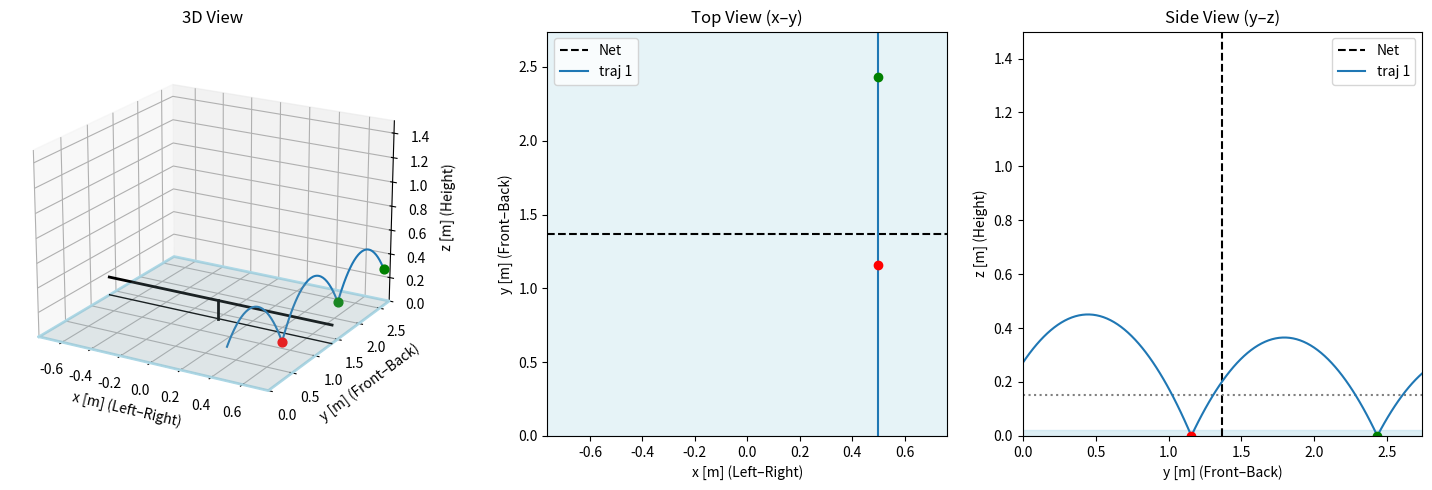

Recreate this plot in Python.
import numpy as np
import matplotlib.pyplot as plt
from mpl_toolkits.mplot3d import Axes3D
import time

g = 9.80665  # [m/s^2]

TABLE_LENGTH = 2.74
TABLE_WIDTH = 1.525
NET_Y = TABLE_LENGTH / 2
NET_HEIGHT = 0.1525

def find_bounce_time(z0, vz, restitution_power=0):
    a = -0.5 * g
    b = vz * (restitution_power ** restitution_power) if restitution_power > 0 else vz
    c = z0
    
    discriminant = b**2 - 4*a*c
    if discriminant < 0:
        return None
    
    t1 = (-b + np.sqrt(discriminant)) / (2*a)
    t2 = (-b - np.sqrt(discriminant)) / (2*a)
    
    valid_times = [t for t in [t1, t2] if t > 1e-9]
    return min(valid_times) if valid_times else None

def simulate_trajectory_analytical(v, theta, phi, robo_pos, restitution=0.9,max_bounce=3, y_limit=TABLE_LENGTH*2):
    vx0 = v * np.cos(theta) * np.sin(phi)
    vy0 = v * np.cos(theta) * np.cos(phi)
    vz0 = v * np.sin(theta)
    
    x0, y0, z0 = robo_pos
    
    xs, ys, zs = [], [], []
    bounces = []
    
    vx, vy, vz = vx0, vy0, vz0
    x, y, z = x0, y0, z0
    t_total = 0
    
    for bounce_num in range(max_bounce):
        t_bounce = find_bounce_time(z, vz, 0)
        
        if t_bounce is None or t_bounce > 10:
            break
        
        t_end = min(t_bounce, (y_limit - y) / vy if vy > 0 else 10)
        
        t_samples = np.linspace(0, t_end, max(int(t_end * 100), 10))
        
        x_traj = x + vx * t_samples
        y_traj = y + vy * t_samples
        z_traj = z + vz * t_samples - 0.5 * g * t_samples**2
        
        xs.extend(x_traj)
        ys.extend(y_traj)
        zs.extend(z_traj)
        
        x = x + vx * t_bounce
        y = y + vy * t_bounce
        z = 0
        t_total += t_bounce
        
        bounces.append((x, y))
        
        if y >= y_limit or z_traj[-1] > 3.0:
            break
        
        vz = -(vz - g * t_bounce) * restitution
    
    return np.array(xs), np.array(ys), np.array(zs), bounces


def evaluate_serve(v, theta, phi, robo_pos, target_my=None, target_oppo=None, mode="speed", target=None, mode_alpha=0.1):
    x, y, z, bounces = simulate_trajectory_analytical(v, theta, phi, robo_pos)
    BAD_SCORE = -10000.0
    SAFE_HEIGHT = 0.05

    if len(bounces) < 2:
        return BAD_SCORE
    for bx, by in bounces[:2]:
        if bx < -TABLE_WIDTH/2 or bx > TABLE_WIDTH/2:
            return BAD_SCORE
        if by < 0 or by > TABLE_LENGTH:
            return BAD_SCORE

    idx_net = np.argmin(np.abs(y - NET_Y))
    if z[idx_net] < NET_HEIGHT + SAFE_HEIGHT:
        return BAD_SCORE
    
    bounce1 = bounces[0]
    bounce2 = bounces[1]

    err1 = (bounce1[0] - target_my[0])**2 + (bounce1[1] - target_my[1])**2 if target_my else 0.0
    err2 = (bounce2[0] - target_oppo[0])**2 + (bounce2[1] - target_oppo[1])**2 if target_oppo else 0.0

    score = -(err1 + err2)
    if mode == "speed":
        if target is not None:
            score += -abs(v - target) * mode_alpha
    if mode == "angle":
        if target is not None:
            score += -abs(theta - target) * mode_alpha

    return score

def find_best_theta(v, phi, robo_pos, target_my, target_oppo, theta_min_deg=-60, theta_max_deg=60, steps=120, mode=None, target=None):
    best_theta = None
    best_score = -1e9

    thetas = np.linspace(np.deg2rad(theta_min_deg), np.deg2rad(theta_max_deg), steps)

    for theta in thetas:
        score = evaluate_serve(v, theta, phi, robo_pos, target_my, target_oppo, mode=mode, target=target)
        if score > best_score:
            best_score = score
            best_theta = theta

    return best_theta, best_score

def find_best_serve_params(v_list, robo_pos, target_my, target_oppo, mode="speed", target=10.0):
    best_v = None
    best_theta = None
    best_phi = None
    best_score = -1e9

    if target_oppo is not None:
        phi = np.arctan2(target_oppo[0] - robo_pos[0], target_oppo[1] - robo_pos[1])
    elif target_my is not None:
        phi = np.arctan2(target_my[0] - robo_pos[0], target_my[1] - robo_pos[1])
    else:
        phi = 0.0

    for v in v_list:
        theta, score = find_best_theta(v, phi, robo_pos, target_my, target_oppo,
                                        mode=mode, target=target)
        if score > best_score:
            best_score = score
            best_theta = theta
            best_phi = phi
            best_v = v

    return best_v, best_theta, best_phi, best_score

def draw_table_3d(ax):
    X = [-TABLE_WIDTH/2, TABLE_WIDTH/2, TABLE_WIDTH/2, -TABLE_WIDTH/2, -TABLE_WIDTH/2]
    Y = [0, 0, TABLE_LENGTH, TABLE_LENGTH, 0]
    Z = [0, 0, 0, 0, 0]
    ax.plot(X, Y, Z, color='lightblue', lw=2)
    ax.plot_surface(
        np.array([[-TABLE_WIDTH/2, TABLE_WIDTH/2], [-TABLE_WIDTH/2, TABLE_WIDTH/2]]),
        np.array([[0, 0], [TABLE_LENGTH, TABLE_LENGTH]]),
        np.zeros((2, 2)),
        color='lightblue', alpha=0.2
    )
    ax.plot([-TABLE_WIDTH/2, TABLE_WIDTH/2], [NET_Y, NET_Y], [NET_HEIGHT, NET_HEIGHT], 'k', lw=2)
    ax.plot([-TABLE_WIDTH/2, TABLE_WIDTH/2], [NET_Y, NET_Y], [0, 0], 'k', lw=1)
    ax.plot([0, 0], [NET_Y, NET_Y], [0, NET_HEIGHT], 'k', lw=2)

def plot_3views(trajectories):
    fig = plt.figure(figsize=(15, 5))
    gs = fig.add_gridspec(1, 3, width_ratios=[1.3, 1, 1])

    ax3d = fig.add_subplot(gs[0, 0], projection='3d')
    draw_table_3d(ax3d)
    for idx, tr in enumerate(trajectories, 1):
        ax3d.plot(tr["x"], tr["y"], tr["z"], label=f"traj {idx}")
        for j, (xb, yb) in enumerate(tr["bounces"]):
            ax3d.scatter(xb, yb, 0, color='r' if j == 0 else 'g', s=40)
    ax3d.set_xlabel("x [m] (Left–Right)")
    ax3d.set_ylabel("y [m] (Front–Back)")
    ax3d.set_zlabel("z [m] (Height)")
    ax3d.set_xlim(-TABLE_WIDTH/2, TABLE_WIDTH/2)
    ax3d.set_ylim(0, TABLE_LENGTH)
    ax3d.set_zlim(0, 1.5)
    ax3d.view_init(elev=20, azim=-60)
    ax3d.set_title("3D View")

    ax_top = fig.add_subplot(gs[0, 1])
    ax_top.add_patch(plt.Rectangle((-TABLE_WIDTH/2, 0), TABLE_WIDTH, TABLE_LENGTH,
                                   color='lightblue', alpha=0.3))
    ax_top.axhline(NET_Y, color='k', linestyle='--', label="Net")
    for idx, tr in enumerate(trajectories, 1):
        ax_top.plot(tr["x"], tr["y"], label=f"traj {idx}")
        for j, (xb, yb) in enumerate(tr["bounces"]):
            ax_top.plot(xb, yb, 'ro' if j == 0 else 'go')
    ax_top.set_xlabel("x [m] (Left–Right)")
    ax_top.set_ylabel("y [m] (Front–Back)")
    ax_top.set_xlim(-TABLE_WIDTH/2, TABLE_WIDTH/2)
    ax_top.set_ylim(0, TABLE_LENGTH)
    ax_top.set_title("Top View (x–y)")
    ax_top.legend()

    ax_side = fig.add_subplot(gs[0, 2])
    ax_side.add_patch(plt.Rectangle((0, 0), TABLE_LENGTH, 0.02,
                                    color='lightblue', alpha=0.4))
    ax_side.axvline(NET_Y, color='k', linestyle='--', label="Net")
    ax_side.axhline(NET_HEIGHT, color='gray', linestyle=':')
    for idx, tr in enumerate(trajectories, 1):
        ax_side.plot(tr["y"], tr["z"], label=f"traj {idx}")
        for j, (xb, yb) in enumerate(tr["bounces"]):
            ax_side.plot(yb, 0, 'ro' if j == 0 else 'go')
    ax_side.set_xlabel("y [m] (Front–Back)")
    ax_side.set_ylabel("z [m] (Height)")
    ax_side.set_xlim(0, TABLE_LENGTH)
    ax_side.set_ylim(0, 1.5)
    ax_side.set_title("Side View (y–z)")
    ax_side.legend()

    plt.tight_layout()
    plt.show()

def main():
    robo_pos = (0.5, 0, 0.27)
    target_my = None
    target_oppo = (0.5, 2.5)
    v_list = np.arange(2.0, 4.0, 0.1)
    mode = "speed"
    target_speed = 0

    start = time.time()
    best_v, best_theta, best_phi, score = find_best_serve_params(v_list, robo_pos, target_my, target_oppo, mode=mode, target=target_speed)
    end = time.time()
    print("探索時間:", end - start, "秒")
    print("最適速度:", best_v, "m/s")
    print("最適仰角:", np.rad2deg(best_theta), "度")
    print("最適横回転角:", np.rad2deg(best_phi), "度")
    print("評価スコア:", score)
    x, y, z, b = simulate_trajectory_analytical(best_v, best_theta, best_phi, robo_pos)
    plot_3views([{"x": x, "y": y, "z": z, "bounces": b}])

if __name__ == "__main__":
    main()